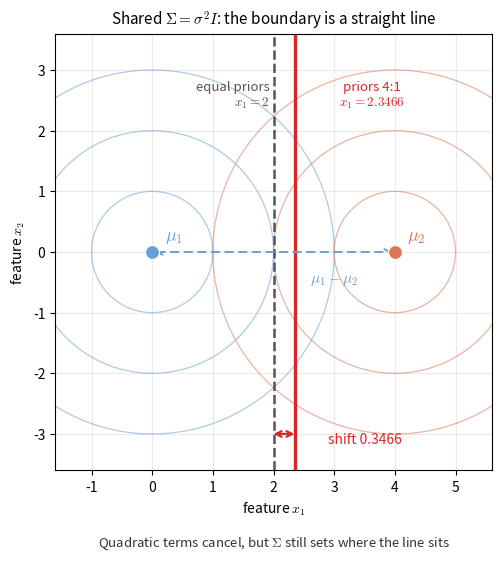

Here is the Python script that generated this plot: (Note: this script raises an exception after producing the figure.)
"""Figure code: lec02-linear-shared-sigma-boundary.

Shared covariance Sigma = sigma^2 I with sigma^2 = 1.
Means mu1 = [0, 0], mu2 = [4, 0].
Equal priors: the boundary is x1 = 2 (the midpoint of the means).
Priors 4:1: the boundary moves to x1 = 2 + sigma^2 ln(4)/||mu1-mu2|| = 2.3466,
that is toward omega_2, the class with the smaller prior.
"""
import numpy as np
import matplotlib.pyplot as plt

plt.rcParams["mathtext.fontset"] = "cm"
c1, c2, red, gray = "#6a9fd6", "#d97757", "#dc2626", "#555555"


def ellipse(ax, mu, Sigma, c, **kw):
    vals, vecs = np.linalg.eigh(Sigma)
    t = np.linspace(0.0, 2.0 * np.pi, 400)
    pts = vecs @ np.diag(np.sqrt(vals) * c) @ np.vstack([np.cos(t), np.sin(t)])
    ax.plot(mu[0] + pts[0], mu[1] + pts[1], **kw)


mu1 = np.array([0.0, 0.0])
mu2 = np.array([4.0, 0.0])
s2 = 1.0
S = s2 * np.eye(2)
w = mu1 - mu2
mid = 0.5 * (mu1 + mu2)
x0_prior = mid - s2 * np.log(4.0) / float(w @ w) * w
shift = float(x0_prior[0] - mid[0])

fig, ax = plt.subplots(figsize=(7.8, 5.6))

for mu, col, lab in [(mu1, c1, r"$\mu_1$"), (mu2, c2, r"$\mu_2$")]:
    for c in (1.0, 2.0, 3.0):
        ellipse(ax, mu, S, c, color=col, lw=0.9, alpha=0.55)
    ax.scatter(*mu, color=col, s=100, zorder=6, edgecolor="white", linewidth=0.8)
    ax.annotate(lab, mu, xytext=(9, 9), textcoords="offset points", color=col, fontsize=13)

ax.axvline(mid[0], color=gray, ls="--", lw=1.8)
ax.axvline(x0_prior[0], color=red, ls="-", lw=2.4)

ybar = -3.0
ax.annotate("", xy=(mid[0], ybar), xytext=(x0_prior[0], ybar),
            arrowprops=dict(arrowstyle="<->", color=red, lw=1.6, shrinkA=0, shrinkB=0))
ax.text(mid[0] + 0.9, ybar - 0.15,
        f"shift {shift:.4f}", color=red, ha="left", fontsize=10)

ax.annotate("", xy=mu2, xytext=mu1,
            arrowprops=dict(arrowstyle="<->", color=c1, lw=1.4, ls=(0, (4, 3))))
ax.text(3.0, -0.5, r"$\mu_1-\mu_2$", color=c1, ha="center", fontsize=11)

ax.text(1.94, 2.4, "equal priors\n" + r"$x_1=2$", color=gray, ha="right", fontsize=9.5)
ax.text(3.62, 2.4, "priors 4:1\n" + r"$x_1=2.3466$", color=red, ha="center", fontsize=9.5)

ax.set_xlim(-1.6, 5.6)
ax.set_ylim(-3.6, 3.6)
ax.set_aspect("equal")
ax.set_xlabel(r"feature $x_1$")
ax.set_ylabel(r"feature $x_2$")
ax.set_title(r"Shared $\Sigma=\sigma^2 I$: the boundary is a straight line", fontsize=11)
ax.grid(alpha=0.25)
fig.text(0.5, 0.015, "Quadratic terms cancel, but $\\Sigma$ still sets where the line sits",
         ha="center", fontsize=9.5, color="#333333")
fig.tight_layout(rect=(0, 0.04, 1, 1))
fig.savefig("assets/figures/lec02-linear-shared-sigma-boundary.png", dpi=200)
print("shift", round(shift, 4), "boundary", round(float(x0_prior[0]), 4))
